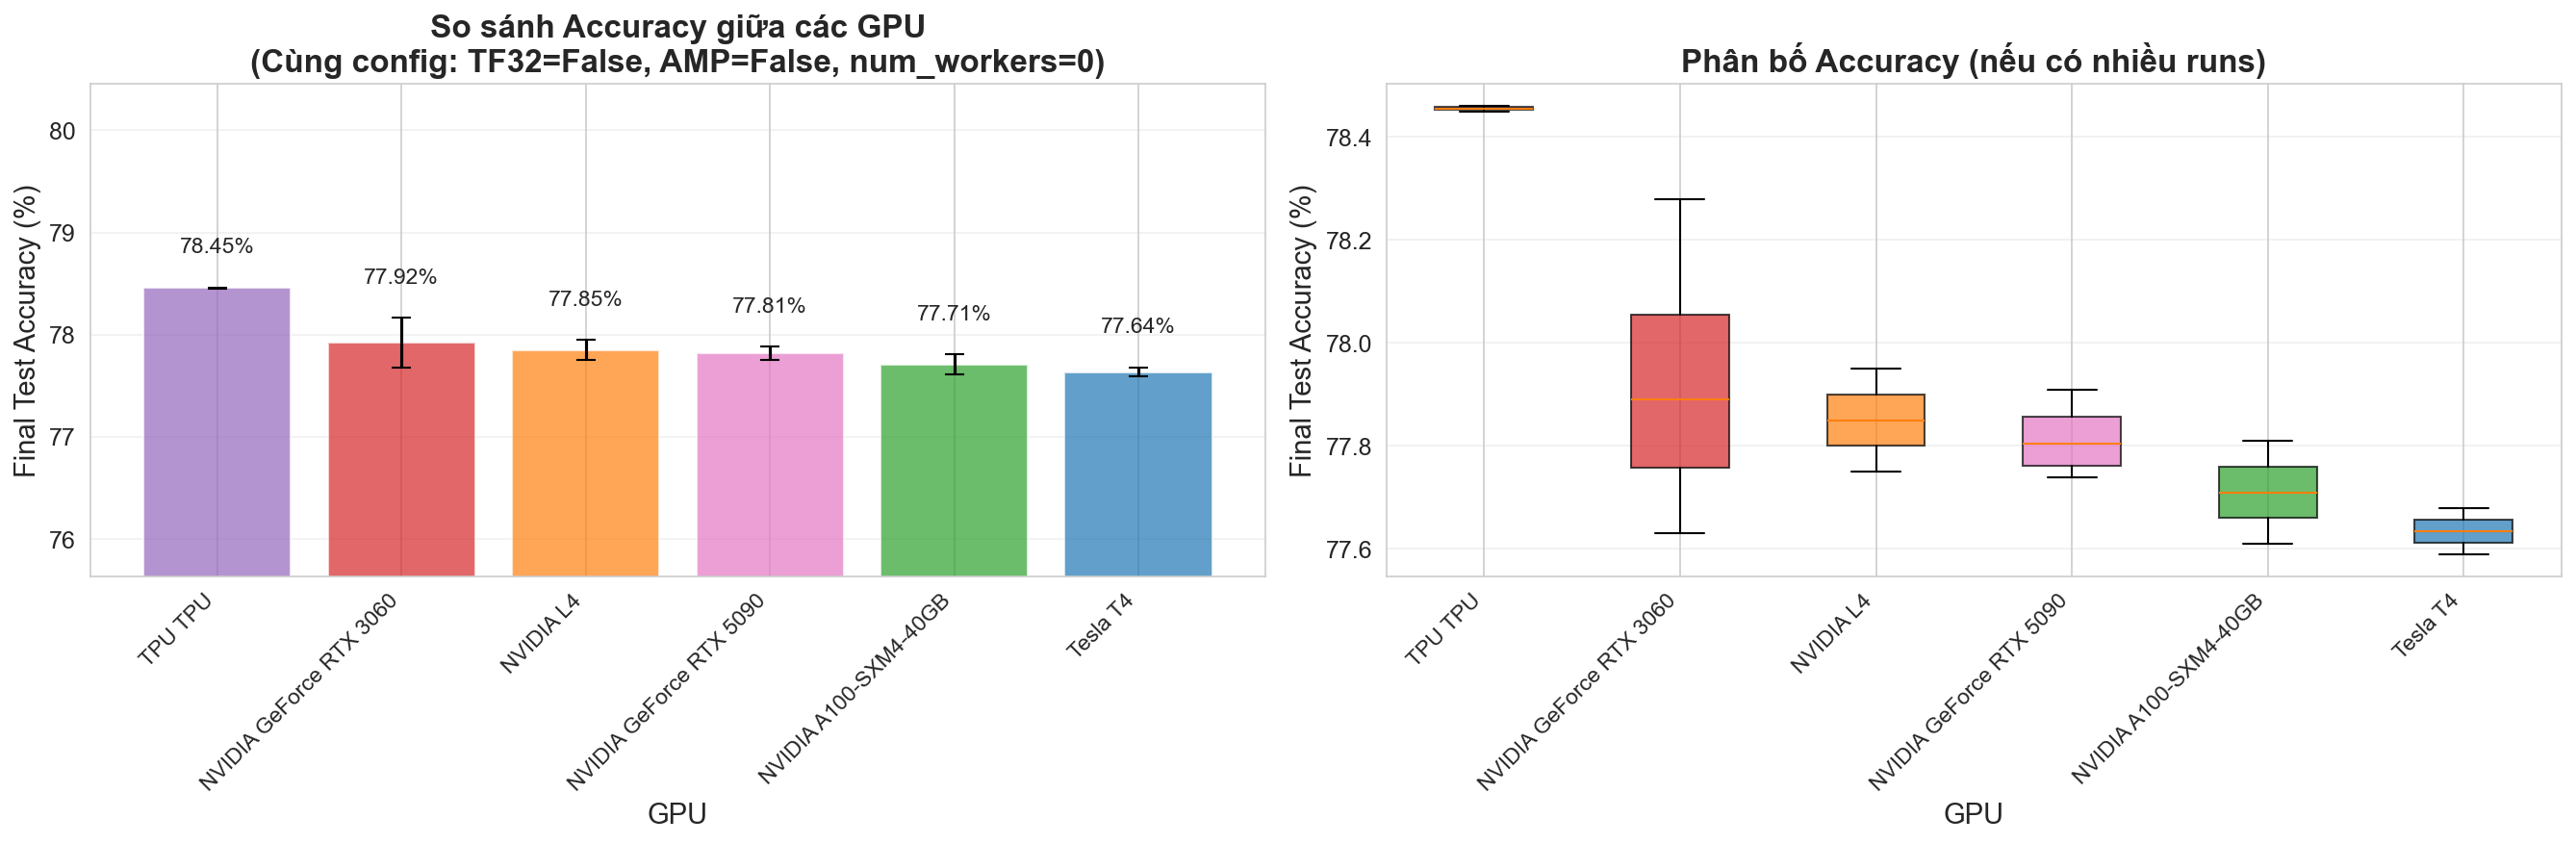

The file beside this chart, header and first rows:
GPU, Mean, Std, Min, Max, Count
TPU TPU, 78.45, 0.005, 78.45, 78.46, 2
NVIDIA GeForce RTX 3060, 77.92, 0.2407, 77.63, 78.28, 4
NVIDIA L4, 77.85, 0.1, 77.75, 77.95, 2
NVIDIA GeForce RTX 5090, 77.81, 0.06576, 77.74, 77.91, 4
NVIDIA A100-SXM4-40GB, 77.71, 0.1, 77.61, 77.81, 2
Tesla T4, 77.64, 0.045, 77.59, 77.68, 2
